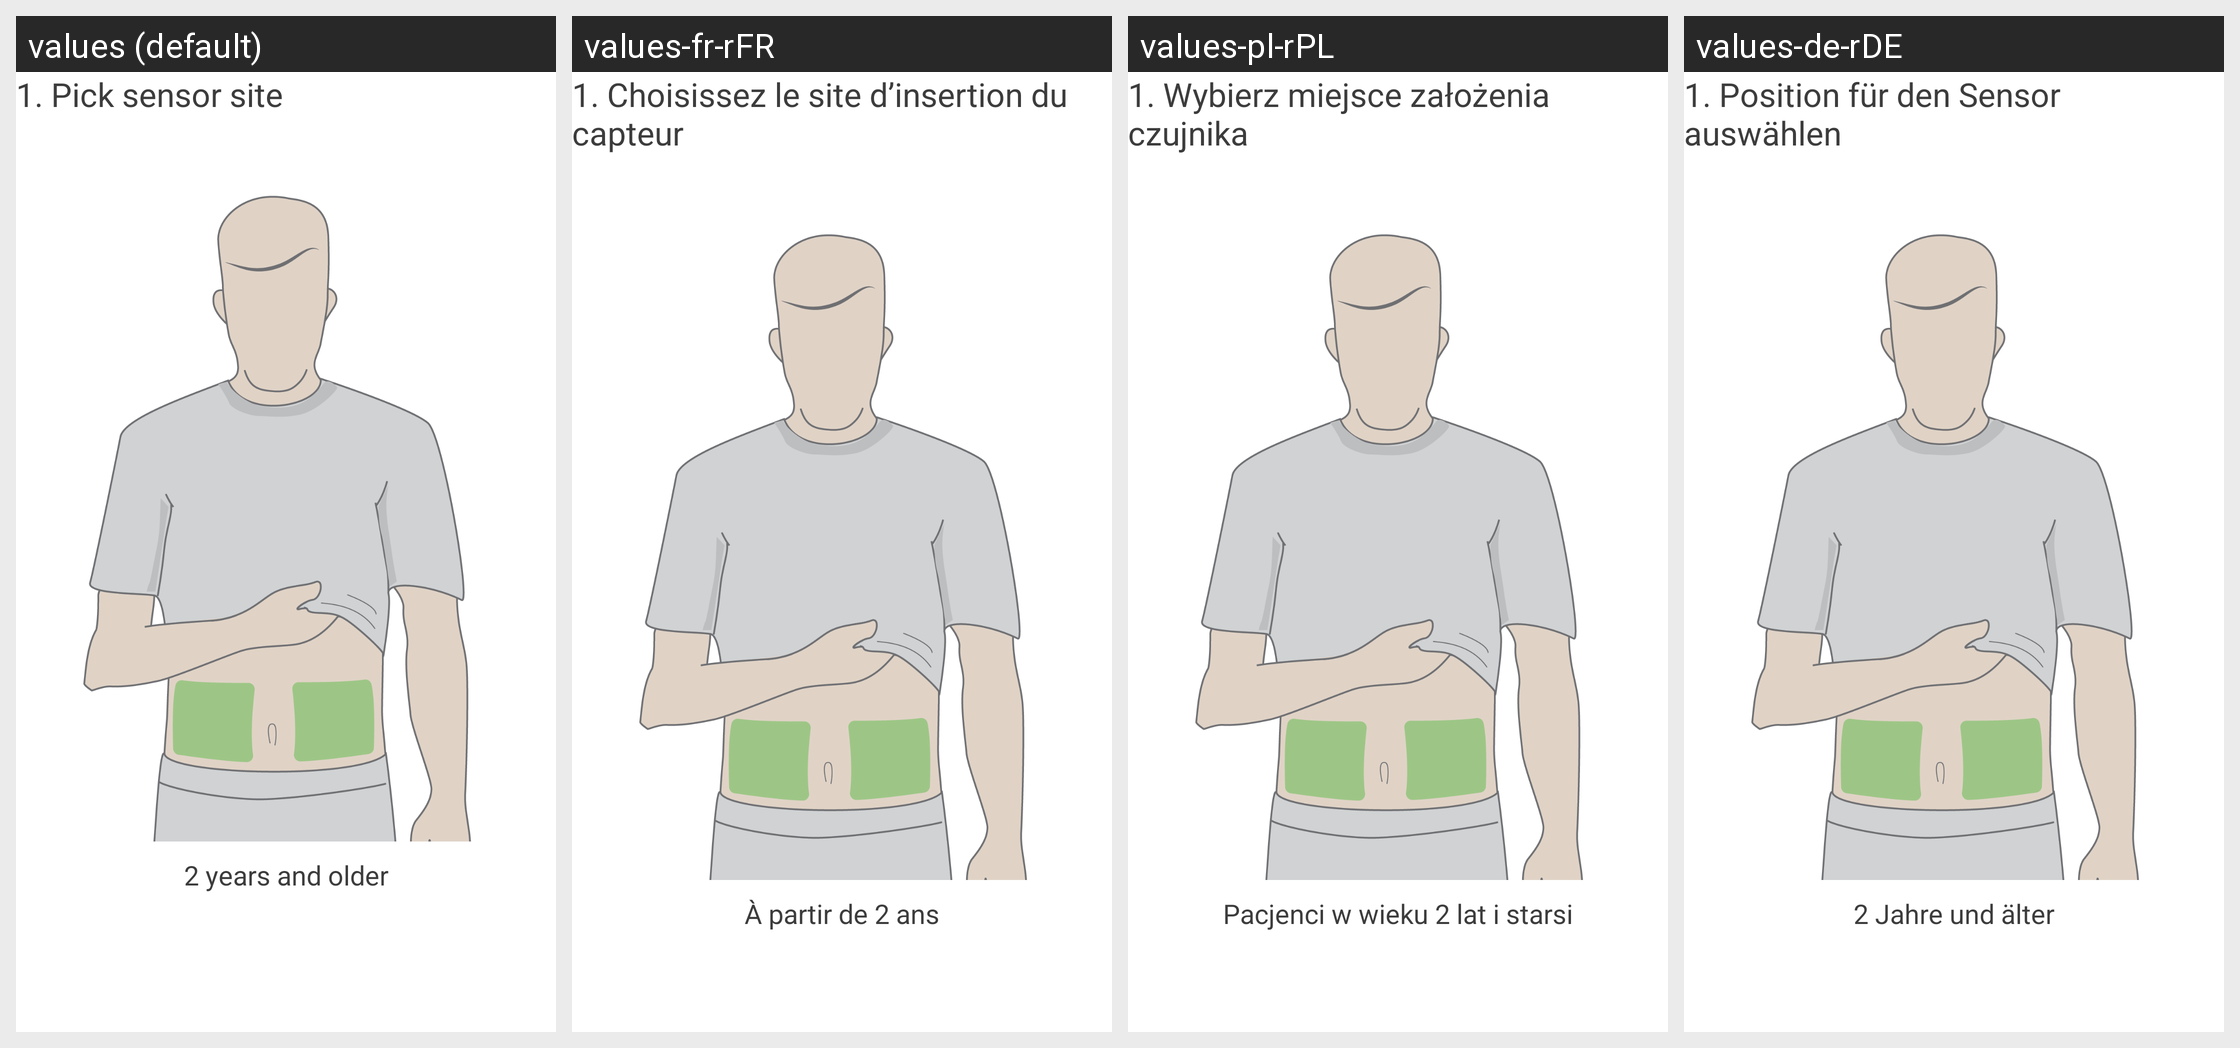

Locale-by-locale string values for the Android screen shown in this grid:
Android screen res/layout/insertion_slide_reel_pick_sensor_site.xml rendered under 4 locales, left to right: values (default), values-fr-rFR, values-pl-rPL, values-de-rDE. Device: Nexus 5 (rendered at 1080×1920; each locale shown at half size, 540×960, under a caption strip naming it); theme DexTheme.
Other locales in the repository, not shown: values-ar, values-ar-rAE, values-bg, values-ca, values-cs, values-cs-rCZ, values-da, values-da-rDK, values-de, values-el, values-en-rGB, values-es, values-es-rES, values-es-rUS, values-eu, values-fi, values-fi-rFI, values-fr, values-fr-rCA, values-hi, values-hu, values-hu-rHU, values-in, values-it, values-it-rIT, values-iw, values-iw-rIL, values-ja, values-ja-rJP, values-ko, values-ko-rKR, values-nb, values-nb-rNO, values-nl, values-nl-rNL, values-pl, values-pt-rBR, values-pt-rPT, values-ro, values-ru, values-sk, values-sk-rSK, values-sl, values-sl-rSI, values-sv, values-sv-rSE, values-th, values-tr, values-tr-rTR, values-uk, values-vi, values-zh-rCN, values-zh-rHK, values-zh-rTW.
Strings drawn on this screen, with the default value and each locale's value (text and hints the layout hard-codes, and strings that could not be matched under every locale, appear in the picture but are not listed):

setup_wizard_pick_sensor_site
  values: 1. Pick sensor site
  values-fr-rFR: 1. Choisissez le site d’insertion du capteur
  values-pl-rPL: 1. Wybierz miejsce założenia czujnika
  values-de-rDE: 1. Position für den Sensor auswählen

setup_wizard_all_ages
  values: 2 years and older
  values-fr-rFR: À partir de 2 ans
  values-pl-rPL: Pacjenci w wieku 2 lat i starsi
  values-de-rDE: 2 Jahre und älter
